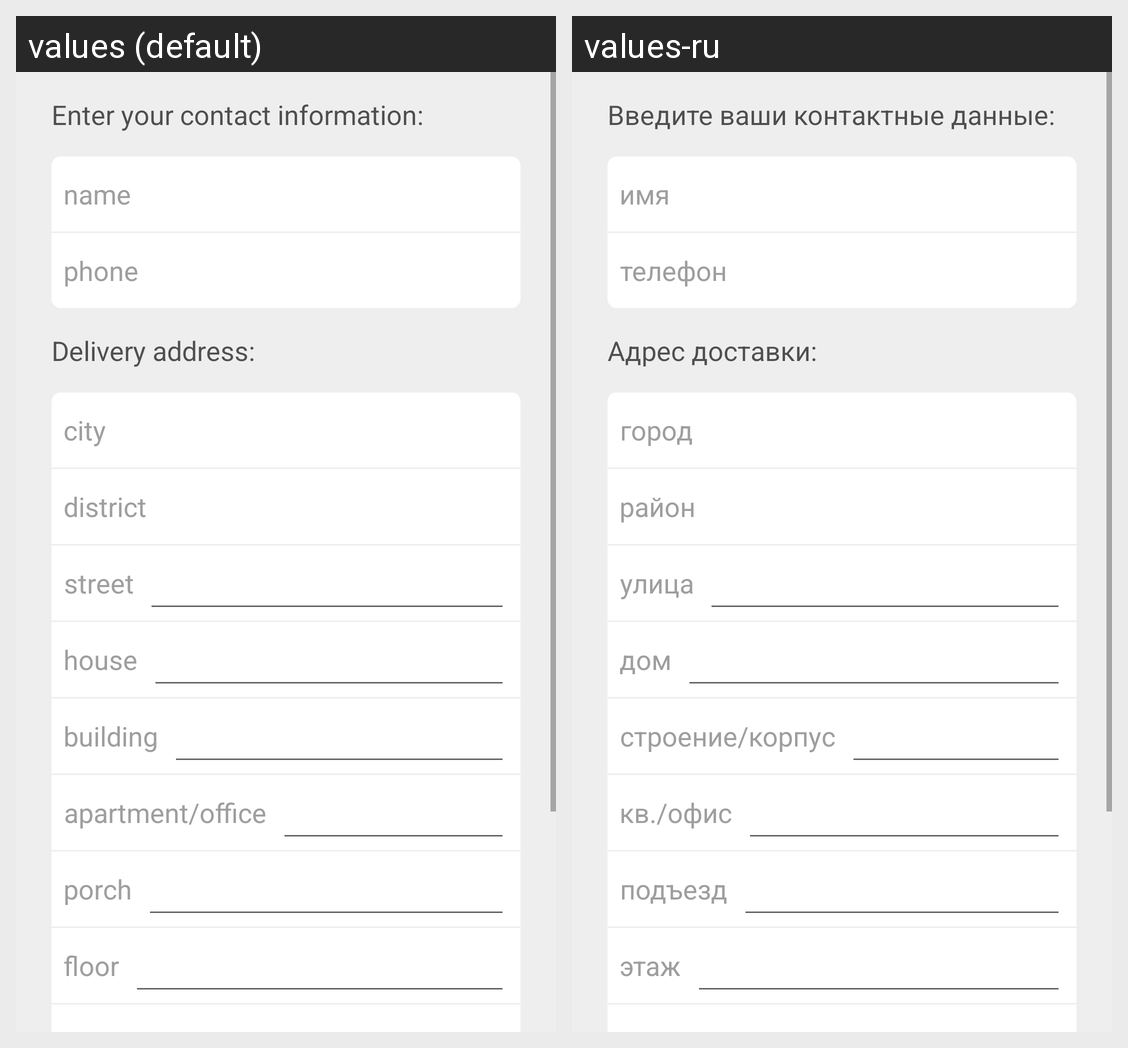

This grid shows one Android layout under two languages. Give, for every string resource on the screen, its name, the default text and each shown locale's text.
Android screen res/layout/activity_add_address.xml rendered under 2 locales, left to right: values (default), values-ru. Device: Nexus 5 (rendered at 1080×1920; each locale shown at half size, 540×960, under a caption strip naming it); theme AppTheme.NoActionBar.
Strings drawn on this screen, with the default value and each locale's value (text and hints the layout hard-codes, and strings that could not be matched under every locale, appear in the picture but are not listed):

enter_your_contact_info
  values: Enter your contact information:
  values-ru: Введите ваши контактные данные:

label_username
  values: name
  values-ru: имя

label_user_phone
  values: phone
  values-ru: телефон

delivery_address
  values: Delivery address:
  values-ru: Адрес доставки:

label_user_city
  values: city
  values-ru: город

district
  values: district
  values-ru: район

street
  values: street
  values-ru: улица

house
  values: house
  values-ru: дом

building
  values: building
  values-ru: строение/корпус

apartment_office
  values: apartment/office
  values-ru: кв./офис

porch
  values: porch
  values-ru: подъезд

floor
  values: floor
  values-ru: этаж
